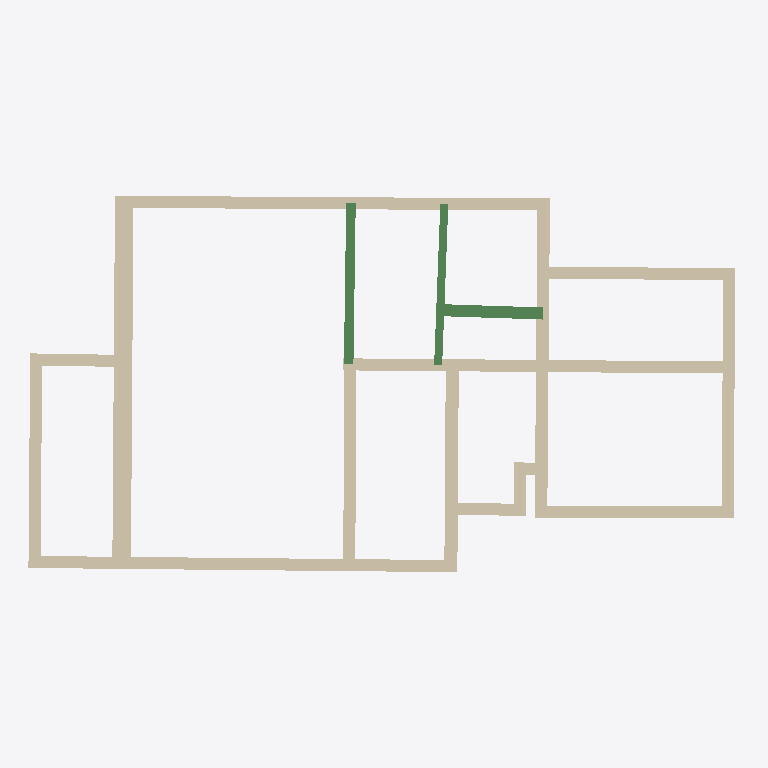
Plan cut of the same IFC building model at storey 'CloudLevel 1.41' (level 1.41 m, cut at 2.81 m), seen from above with north up, elements coloured by IFC class: 17 walls (beige), 3 beams (green). Cut surfaces are drawn darker.
Extent 14.2 m × 7.5 m × 3.2 m (x, y, z). Storeys (2): CloudLevel -1.42 at -1.42 m; CloudLevel 1.41 at 1.41 m. Elements (35): 17 IfcWallStandardCase, 6 IfcSlab, 5 IfcWindow, 4 IfcDoor, 3 IfcBeam.

HEADER;
FILE_DESCRIPTION(('ViewDefinition [CoordinationView_V2.0]'),'2;1');
FILE_NAME('0001','2024-06-13T11:01:35',(''),(''),'The EXPRESS Data Manager Version 5.02.0100.07 : 28 Aug 2013','22.0.2.392 - Exporter 22.0.2.392 - Alternate UI 22.0.2.392','');
FILE_SCHEMA(('IFC2X3'));
ENDSEC;
DATA;
#120=IFCPROJECT('3rsXfG62n7t9Ybp51_KQA_',#41,'0001',$,$,'Project Name','Project Status',(#112),#107);
#163=IFCSITE('3rsXfG62n7t9Ybp51_KQAy',#41,'Default',$,$,#162,$,$,.ELEMENT.,$,$,$,$,$);
#130=IFCBUILDING('3rsXfG62n7t9Ybp51_KQA$',#41,'',$,$,#32,$,'',.ELEMENT.,$,$,$);
#147=IFCBUILDINGSTOREY('3rsXfG62n7t9Ybp521giri',#41,'CloudLevel -1.42',$,'Level:8mm Head',#146,$,'CloudLevel -1.42',.ELEMENT.,-1419.99999999432);
#159=IFCBUILDINGSTOREY('3rsXfG62n7t9Ybp521girs',#41,'CloudLevel 1.41',$,'Level:8mm Head',#158,$,'CloudLevel 1.41',.ELEMENT.,1409.99999999436);
#909=IFCWALLSTANDARDCASE('1z9vyHIe11YvIzbFsIQRKy',#41,'Basic Wall:Generic 0.37 m:321119',$,'Basic Wall:Generic 0.37 m',#876,#907,'321119');
#1124=IFCWALLSTANDARDCASE('1z9vyHIe11YvIzbFsIQRKE',#41,'Basic Wall:Generic 0.24 m:321133',$,'Basic Wall:Generic 0.24 m',#1097,#1122,'321133');
#345=IFCWALLSTANDARDCASE('1z9vyHIe11YvIzbFsIQRLP',#41,'Basic Wall:Generic 0.24 m:321082',$,'Basic Wall:Generic 0.24 m',#308,#343,'321082');
#771=IFCWALLSTANDARDCASE('1z9vyHIe11YvIzbFsIQRKv',#41,'Basic Wall:Generic 0.24 m:321114',$,'Basic Wall:Generic 0.24 m',#736,#769,'321114');
#1323=IFCWALLSTANDARDCASE('1z9vyHIe11YvIzbFsIQRNY',#41,'Basic Wall:Generic 0.25 m:321153',$,'Basic Wall:Generic 0.25 m',#1296,#1321,'321153');
#680=IFCWALLSTANDARDCASE('1z9vyHIe11YvIzbFsIQRKi',#41,'Basic Wall:Generic 0.26 m:321103',$,'Basic Wall:Generic 0.26 m',#649,#678,'321103');
#994=IFCWALLSTANDARDCASE('1z9vyHIe11YvIzbFsIQRK9',#41,'Basic Wall:Generic 0.24 m:321130',$,'Basic Wall:Generic 0.24 m',#965,#992,'321130');
#838=IFCWALLSTANDARDCASE('1z9vyHIe11YvIzbFsIQRKu',#41,'Basic Wall:Generic 0.24 m:321115',$,'Basic Wall:Generic 0.24 m',#809,#836,'321115');
#412=IFCWALLSTANDARDCASE('1z9vyHIe11YvIzbFsIQRKh',#41,'Basic Wall:Generic 0.24 m:321096',$,'Basic Wall:Generic 0.24 m',#383,#410,'321096');
#1191=IFCWALLSTANDARDCASE('1z9vyHIe11YvIzbFsIQRKR',#41,'Basic Wall:Generic 0.24 m:321144',$,'Basic Wall:Generic 0.24 m',#1162,#1189,'321144');
#226=IFCWALLSTANDARDCASE('1z9vyHIe11YvIzbFsIQRLC',#41,'Basic Wall:Generic 0.24 m:321071',$,'Basic Wall:Generic 0.24 m',#182,#222,'321071');
#1577=IFCBEAM('1z9vyHIe11YvIzbFsIQRNQ',#41,'beam_矩形梁:Generic 0.19 x 0.3 m:321209',$,'beam_矩形梁:Generic 0.19 x 0.3 m',#1558,#1575,'321209');
#1650=IFCWALLSTANDARDCASE('1z9vyHIe11YvIzbFsIQRMM',#41,'Basic Wall:Generic 0.24 m:321269',$,'Basic Wall:Generic 0.24 m',#1619,#1648,'321269');
#1516=IFCBEAM('1z9vyHIe11YvIzbFsIQRNJ',#41,'beam_矩形梁:Generic 0.16 x 0.3 m:321200',$,'beam_矩形梁:Generic 0.16 x 0.3 m',#1497,#1514,'321200');
#1453=IFCBEAM('1z9vyHIe11YvIzbFsIQRN4',#41,'beam_矩形梁:Generic 0.24 x 0.3 m:321191',$,'beam_矩形梁:Generic 0.24 x 0.3 m',#1425,#1451,'321191');
#1258=IFCWALLSTANDARDCASE('1z9vyHIe11YvIzbFsIQRKQ',#41,'Basic Wall:Generic 0.24 m:321145',$,'Basic Wall:Generic 0.24 m',#1229,#1256,'321145');
#1059=IFCWALLSTANDARDCASE('1z9vyHIe11YvIzbFsIQRK8',#41,'Basic Wall:Generic 0.24 m:321131',$,'Basic Wall:Generic 0.24 m',#1032,#1057,'321131');
#611=IFCWALLSTANDARDCASE('1z9vyHIe11YvIzbFsIQRKl',#41,'Basic Wall:Generic 0.24 m:321100',$,'Basic Wall:Generic 0.24 m',#584,#609,'321100');
#479=IFCWALLSTANDARDCASE('1z9vyHIe11YvIzbFsIQRKf',#41,'Basic Wall:Generic 0.24 m:321098',$,'Basic Wall:Generic 0.24 m',#450,#477,'321098');
#546=IFCWALLSTANDARDCASE('1z9vyHIe11YvIzbFsIQRKe',#41,'Basic Wall:Generic 0.24 m:321099',$,'Basic Wall:Generic 0.24 m',#517,#544,'321099');
ENDSEC;